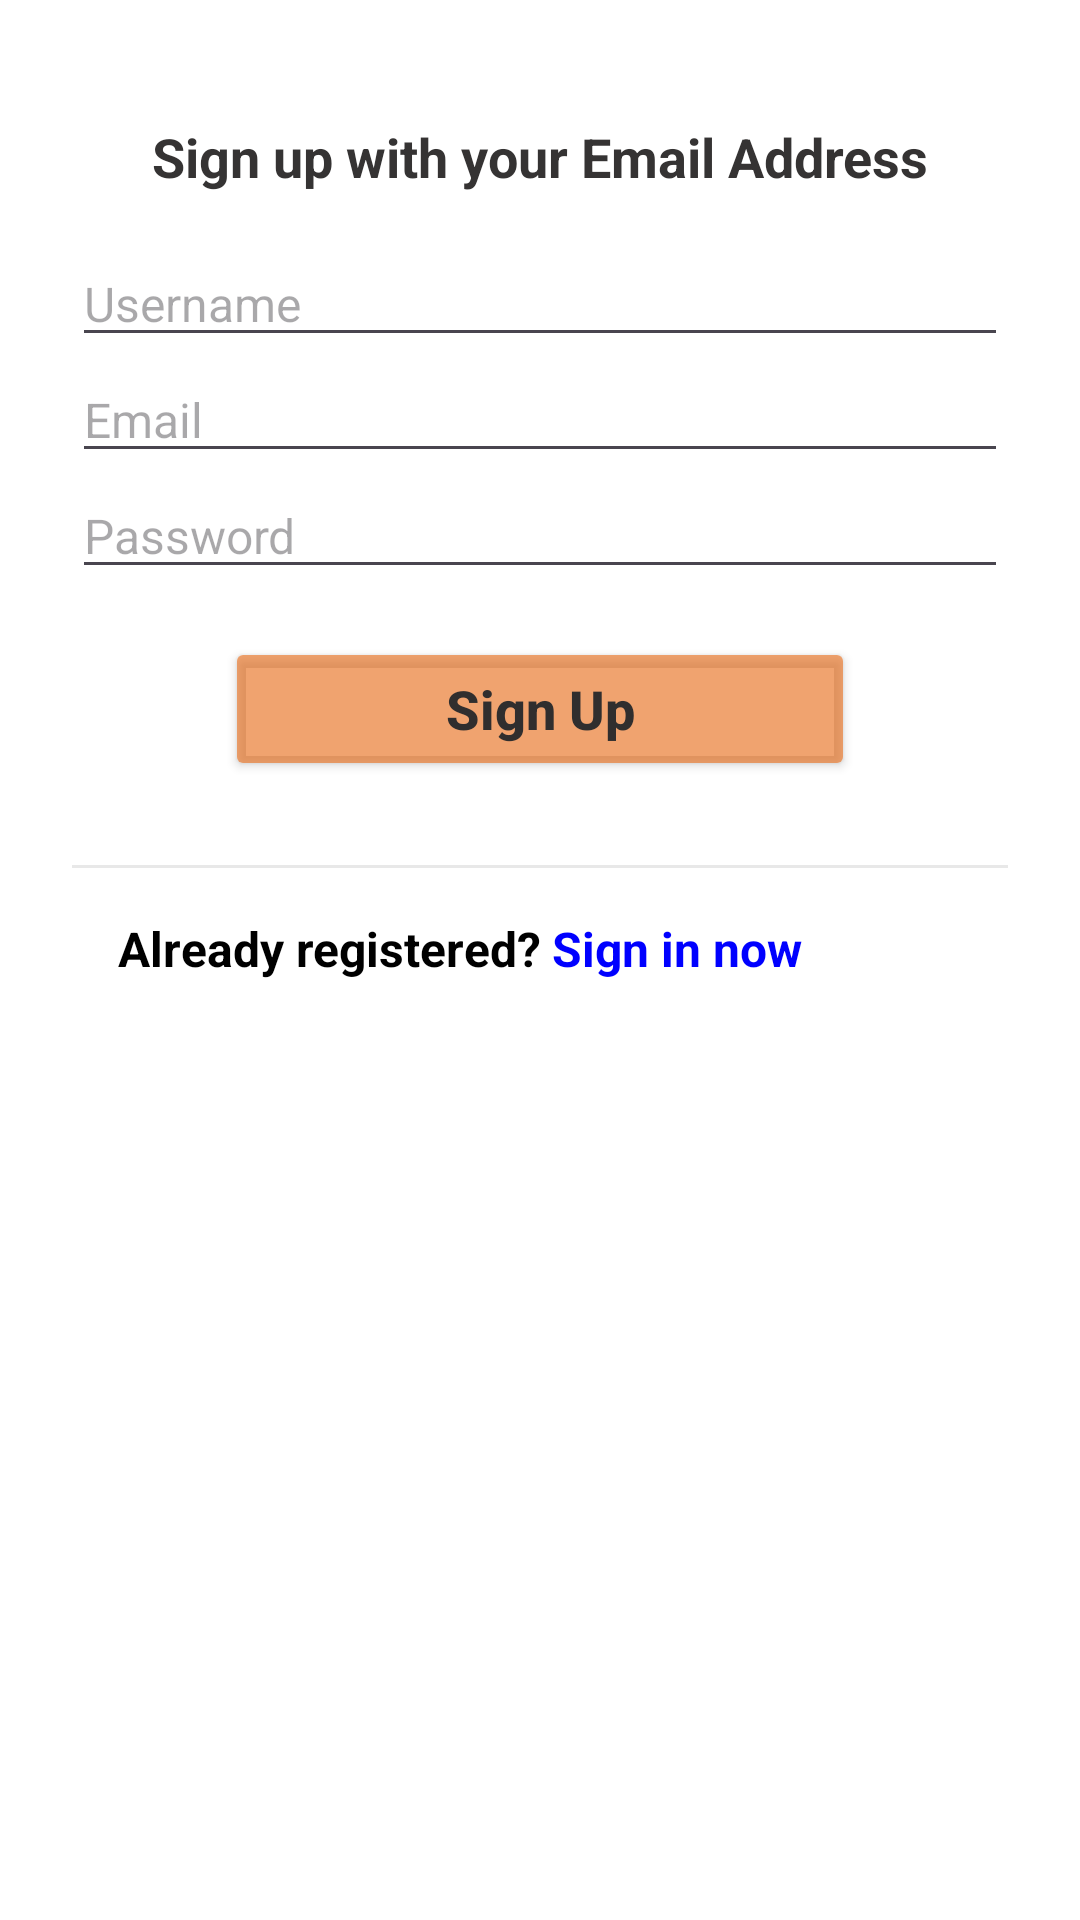

The Android layout XML behind this screen, and the referenced resources:
<!-- AndroidManifest.xml: application theme Base.Theme.Cosmetic_AppMobile_Project -->
<!-- res/layout/activity_register.xml -->
<?xml version="1.0" encoding="utf-8"?>
<RelativeLayout xmlns:android="http://schemas.android.com/apk/res/android"
    xmlns:app="http://schemas.android.com/apk/res-auto"
    xmlns:tools="http://schemas.android.com/tools"
    android:background="#FFFFFF"
    android:layout_width="match_parent"
    android:layout_height="match_parent">

    <ScrollView
        android:layout_width="match_parent"
        android:layout_height="wrap_content">

        <LinearLayout
            android:layout_width="match_parent"
            android:layout_height="wrap_content"
            android:layout_centerInParent="true"
            android:layout_marginLeft="24dp"
            android:layout_marginTop="24dp"
            android:layout_marginRight="24dp"
            android:orientation="vertical">


            <TextView
                android:layout_width="match_parent"
                android:layout_height="wrap_content"
                android:layout_marginTop="16dp"
                android:layout_marginBottom="16dp"
                android:text="Sign up with your Email Address"
                android:textAlignment="center"
                android:textColor="#353333"
                android:textSize="18sp"
                android:textStyle="bold" />


            <EditText
                android:id="@+id/username"
                android:layout_width="match_parent"
                android:layout_height="wrap_content"
                android:drawablePadding="16dp"
                android:hint="Username"
                android:inputType="text"
                android:textSize="16sp" />


            <EditText
                android:id="@+id/email"
                android:layout_width="match_parent"
                android:layout_height="wrap_content"
                android:drawablePadding="16dp"
                android:hint="Email"
                android:inputType="textEmailAddress"
                android:textSize="16sp" />


            <EditText
                android:id="@+id/password"
                android:layout_width="match_parent"
                android:layout_height="wrap_content"
                android:drawablePadding="16dp"
                android:hint="Password"
                android:inputType="textPassword"
                android:maxLines="1"
                android:textSize="16sp" />

            <Button
                android:id="@+id/btn_sign_up"
                android:layout_width="210dp"
                android:layout_height="wrap_content"
                android:layout_gravity="center"
                android:layout_marginTop="16dp"
                android:layout_marginBottom="12dp"
                android:backgroundTint="#A9E87527"
                android:text="Sign Up"
                android:textAllCaps="false"
                android:textColor="#302E2E"
                android:textSize="18sp"
                android:textStyle="bold" />

            <LinearLayout
                android:layout_width="match_parent"
                android:layout_height="wrap_content"
                android:layout_gravity="bottom"
                android:layout_marginTop="16dp"
                android:layout_marginBottom="16dp"
                android:orientation="vertical">

                <View
                    android:layout_width="match_parent"
                    android:layout_height="1dp"
                    android:background="#80D1D1D1" />

                <LinearLayout
                    android:layout_width="match_parent"
                    android:layout_height="wrap_content"
                    android:gravity="center"
                    android:orientation="horizontal"
                    android:weightSum="100">

                    <TextView
                        android:layout_width="0dp"
                        android:layout_height="wrap_content"
                        android:layout_weight="50"
                        android:paddingTop="16dp"
                        android:paddingBottom="16dp"
                        android:text="Already registered?"
                        android:textAlignment="textEnd"
                        android:textColor="#000000"
                        android:textSize="16sp"
                        android:textStyle="bold" />

                    <TextView
                        android:id="@+id/sign_in"
                        android:layout_width="0dp"
                        android:layout_height="wrap_content"
                        android:layout_weight="50"
                        android:paddingTop="16dp"
                        android:paddingBottom="16dp"
                        android:text=" Sign in now"
                        android:textColor="#0000FF"
                        android:textSize="16sp"
                        android:textStyle="bold" />


                </LinearLayout>


            </LinearLayout>

        </LinearLayout>

    </ScrollView>


</RelativeLayout>
<!-- resources referenced by this layout -->
<resources>
  <style name="Base.Theme.Cosmetic_AppMobile_Project" parent="Theme.Material3.DayNight.NoActionBar">
          
          
      </style>
</resources>
